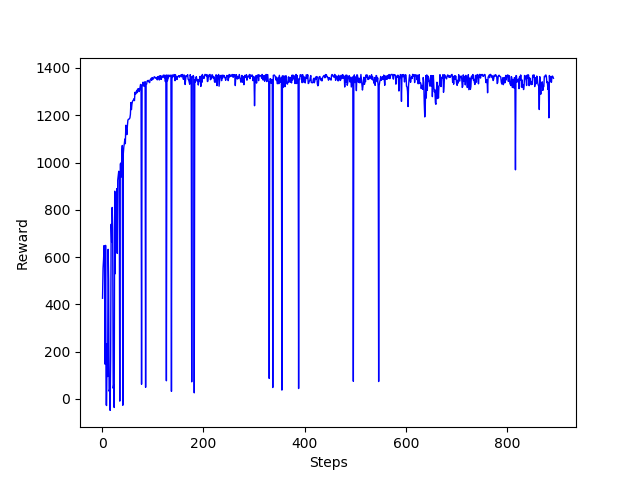

Values plotted in this chart, from the file beside it:
Wall time, Step, Value
1551627466, 1, 425.9
1551627469, 2, 552.5
1551627473, 3, 589.4
1551627476, 4, 648.6
1551627500, 5, 561.9
1551627523, 6, 147
1551627535, 7, 649.5
1551627556, 8, -24.5
1551627559, 9, -27.85
1551627563, 10, 233.3
1551627574, 11, 94.73
1551627584, 12, 632.7
1551627608, 13, 503.5
1551627627, 14, 32.5
1551627632, 15, 40
1551627637, 16, -48.55
1551627639, 17, 177.6
1551627649, 18, 739
1551627673, 19, 663.9
1551627697, 20, 809.9
1551627722, 21, 717.7
1551627743, 22, 45.12
1551627749, 23, 60.29
1551627754, 24, -36.28
1551627759, 25, 878.6
1551627782, 26, 529.6
1551627803, 27, 869.2
1551627827, 28, 851.8
1551627852, 29, 889.6
1551627876, 30, 615.6
1551627895, 31, 925.9
1551627920, 32, 945.7
1551627944, 33, 963
1551627969, 34, 954.5
1551627992, 35, -9.227
1551627997, 36, 993.6
1551628022, 37, 997.6
1551628047, 38, 938.7
1551628071, 39, 1031
1551628096, 40, 1072
1551628117, 41, -26.85
1551628122, 42, 1038
1551628147, 43, 1066
1551628173, 44, 1080
1551628197, 45, 1099
1551628221, 46, 1080
1551628246, 47, 1158
1551628272, 48, 1143
1551628298, 49, 1118
1551628324, 50, 1154
1551628349, 51, 1178
1551628375, 52, 1183
1551628401, 53, 1183
1551628426, 54, 1185
1551628451, 55, 1189
1551628477, 56, 1204
1551628502, 57, 1254
1551628527, 58, 1224
1551628552, 59, 1247
1551628576, 60, 1258
... 831 more rows
